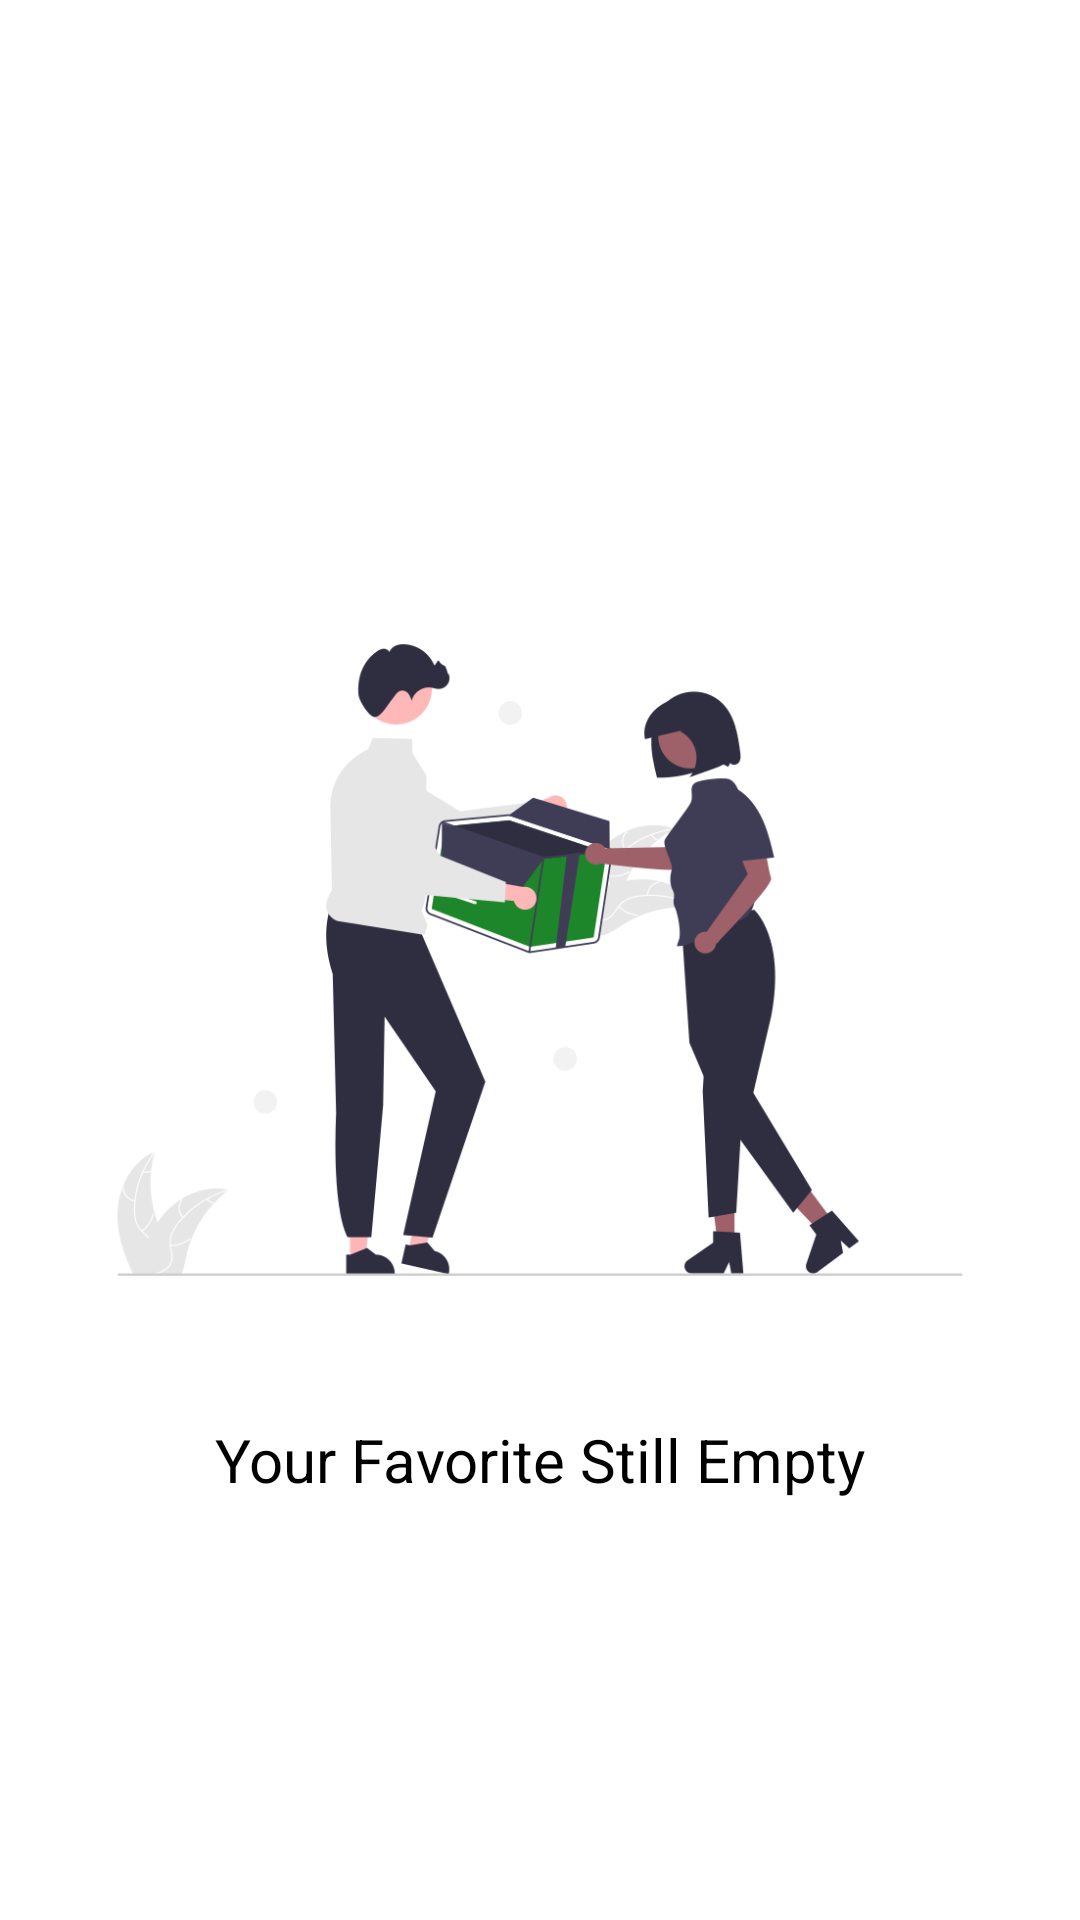

Here is an Android app screen rendered from its layout file. Give the layout XML and the strings, colors and styles it references.
<!-- AndroidManifest.xml: application theme Theme.RasainApp -->
<!-- res/layout/favorite_fragment.xml -->
<?xml version="1.0" encoding="utf-8"?>
<androidx.constraintlayout.widget.ConstraintLayout xmlns:android="http://schemas.android.com/apk/res/android"
    xmlns:app="http://schemas.android.com/apk/res-auto"
    xmlns:tools="http://schemas.android.com/tools"
    android:layout_width="match_parent"
    android:layout_height="match_parent"
    tools:context=".ui.fragment.favorite.FavoriteFragment">

    <ImageView
        android:id="@+id/imgFavEmpty"
        android:layout_width="match_parent"
        android:layout_height="match_parent"
        android:src="@drawable/fav_kosong"
        app:layout_constraintBottom_toBottomOf="parent"
        app:layout_constraintEnd_toEndOf="parent"
        app:layout_constraintStart_toStartOf="parent"
        app:layout_constraintTop_toTopOf="parent" />


    <TextView
        android:id="@+id/txtFavEmpty"
        android:layout_width="match_parent"
        android:layout_height="wrap_content"
        android:layout_marginBottom="140dp"
        android:gravity="center"
        android:text="@string/your_favorite_still_empty"
        android:textColor="?attr/colorOnSecondary"
        android:textSize="20sp"
        app:layout_constraintBottom_toBottomOf="parent"
        app:layout_constraintEnd_toEndOf="parent"
        app:layout_constraintStart_toStartOf="parent" />


    <androidx.recyclerview.widget.RecyclerView
        android:id="@+id/rcyFavorite"
        android:layout_width="match_parent"
        android:layout_height="match_parent"
        android:layout_marginBottom="100dp"
        app:layout_constraintBottom_toBottomOf="parent"
        app:layout_constraintEnd_toEndOf="parent"
        app:layout_constraintStart_toStartOf="parent"
        app:layout_constraintTop_toTopOf="parent" />
</androidx.constraintlayout.widget.ConstraintLayout>
<!-- resources referenced by this layout -->
<resources>
  <!-- drawable fav_kosong: png bitmap (drawable, 49755 bytes) -->
  <string name="your_favorite_still_empty">Your Favorite Still Empty</string>
  <style name="Theme.RasainApp" parent="Theme.MaterialComponents.DayNight.DarkActionBar">
          
          <item name="colorPrimary">@color/primaryColor</item>
          <item name="colorPrimaryVariant">@color/white</item>
          <item name="colorOnPrimary">@color/primaryLightColor</item>
          
          <item name="colorSecondary">@color/secondaryColor</item>
          <item name="colorSecondaryVariant">@color/secondaryDarkColor</item>
          <item name="colorOnSecondary">@color/black</item>
          
          <item name="android:statusBarColor" tools:targetApi="l">?attr/colorPrimaryVariant</item>
          
      </style>
  <color name="primaryColor">#57b757</color>
  <color name="white">#FFFFFFFF</color>
  <color name="primaryLightColor">#8aea86</color>
  <color name="secondaryColor">#ffebe0</color>
  <color name="secondaryDarkColor">#ccb9ae</color>
  <color name="black">#FF000000</color>
</resources>
